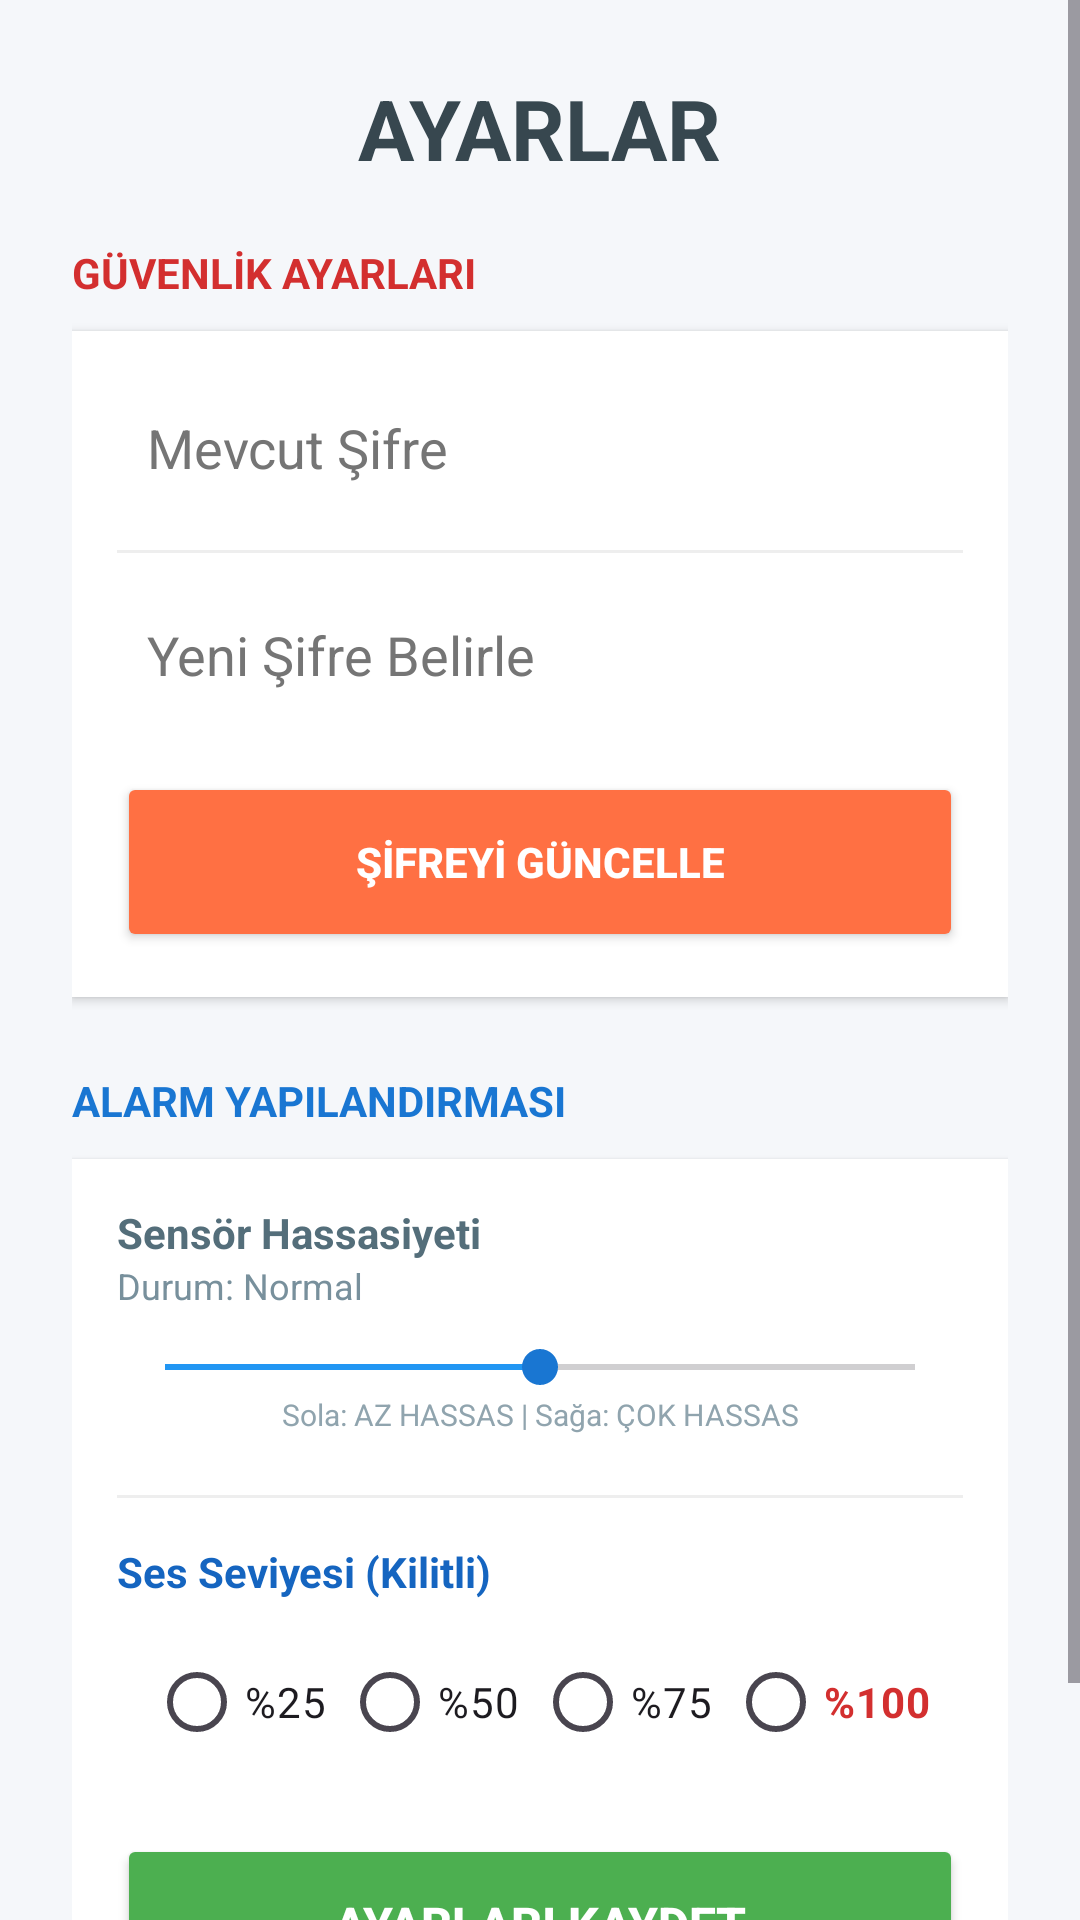

Produce the Android XML layout that renders to this screen, including the resource entries it uses.
<!-- AndroidManifest.xml: application theme Theme.MobilKoru -->
<!-- res/layout/activity_settings.xml -->
<?xml version="1.0" encoding="utf-8"?>
<ScrollView xmlns:android="http://schemas.android.com/apk/res/android"
    android:layout_width="match_parent"
    android:layout_height="match_parent"
    android:background="#F5F7FA">

    <LinearLayout
        android:layout_width="match_parent"
        android:layout_height="wrap_content"
        android:orientation="vertical"
        android:padding="24dp">

        <TextView
            android:layout_width="wrap_content"
            android:layout_height="wrap_content"
            android:text="AYARLAR"
            android:textSize="28sp"
            android:textStyle="bold"
            android:textColor="#37474F"
            android:layout_marginBottom="20dp"
            android:layout_gravity="center_horizontal"/>

        <TextView
            android:layout_width="match_parent"
            android:layout_height="wrap_content"
            android:text="GÜVENLİK AYARLARI"
            android:textColor="#D32F2F"
            android:textStyle="bold"
            android:layout_marginBottom="10dp"/>

        <LinearLayout
            android:layout_width="match_parent"
            android:layout_height="wrap_content"
            android:orientation="vertical"
            android:background="#FFFFFF"
            android:padding="15dp"
            android:elevation="2dp"
            android:layout_marginBottom="25dp">

            <EditText
                android:id="@+id/etOldPin"
                android:layout_width="match_parent"
                android:layout_height="wrap_content"
                android:minHeight="48dp"
                android:inputType="numberPassword"
                android:maxLength="4"
                android:hint="Mevcut Şifre"
                android:textColor="#000000"
                android:textColorHint="#757575"
                android:background="@android:color/transparent"
                android:padding="10dp"
                android:layout_marginBottom="10dp"/>

            <View android:layout_width="match_parent" android:layout_height="1dp" android:background="#EEEEEE" android:layout_marginBottom="10dp"/>

            <EditText
                android:id="@+id/etNewPin"
                android:layout_width="match_parent"
                android:layout_height="wrap_content"
                android:minHeight="48dp"
                android:inputType="numberPassword"
                android:maxLength="4"
                android:hint="Yeni Şifre Belirle"
                android:textColor="#000000"
                android:textColorHint="#757575"
                android:background="@android:color/transparent"
                android:padding="10dp"
                android:layout_marginBottom="15dp"/>

            <Button
                android:id="@+id/btnChangePin"
                android:layout_width="match_parent"
                android:layout_height="60dp"
                android:text="ŞİFREYİ GÜNCELLE"
                android:backgroundTint="#FF7043"
                android:textColor="#FFFFFF"
                android:textStyle="bold"/>
        </LinearLayout>

        <TextView
            android:layout_width="match_parent"
            android:layout_height="wrap_content"
            android:text="ALARM YAPILANDIRMASI"
            android:textColor="#1976D2"
            android:textStyle="bold"
            android:layout_marginBottom="10dp"/>

        <LinearLayout
            android:layout_width="match_parent"
            android:layout_height="wrap_content"
            android:orientation="vertical"
            android:background="#FFFFFF"
            android:padding="15dp"
            android:elevation="2dp"
            android:layout_marginBottom="20dp">

            <TextView
                android:layout_width="wrap_content"
                android:layout_height="wrap_content"
                android:text="Sensör Hassasiyeti"
                android:textColor="#546E7A"
                android:textStyle="bold"/>

            <TextView
                android:id="@+id/tvSensitivityValue"
                android:layout_width="wrap_content"
                android:layout_height="wrap_content"
                android:text="Durum: Normal"
                android:textSize="12sp"
                android:textColor="#78909C"/>

            <SeekBar
                android:id="@+id/sbSensitivity"
                android:layout_width="match_parent"
                android:layout_height="wrap_content"
                android:max="150"
                android:progress="75"
                android:layout_marginTop="10dp"
                android:progressTint="#2196F3"
                android:thumbTint="#1976D2"/>

            <TextView
                android:layout_width="match_parent"
                android:layout_height="wrap_content"
                android:text="Sola: AZ HASSAS | Sağa: ÇOK HASSAS"
                android:gravity="center"
                android:textSize="10sp"
                android:textColor="#90A4AE"
                android:layout_marginBottom="20dp"/>

            <View android:layout_width="match_parent" android:layout_height="1dp" android:background="#EEEEEE" android:layout_marginBottom="15dp"/>

            <TextView
                android:layout_width="wrap_content"
                android:layout_height="wrap_content"
                android:text="Ses Seviyesi (Kilitli)"
                android:textColor="#1565C0"
                android:textStyle="bold"
                android:layout_marginBottom="10dp"/>

            <RadioGroup
                android:id="@+id/rgVolume"
                android:layout_width="match_parent"
                android:layout_height="wrap_content"
                android:orientation="horizontal"
                android:gravity="center"
                android:layout_marginBottom="20dp">

                <RadioButton android:id="@+id/rb25" android:layout_width="wrap_content" android:layout_height="wrap_content" android:text="%25" android:layout_marginEnd="5dp"/>
                <RadioButton android:id="@+id/rb50" android:layout_width="wrap_content" android:layout_height="wrap_content" android:text="%50" android:layout_marginEnd="5dp"/>
                <RadioButton android:id="@+id/rb75" android:layout_width="wrap_content" android:layout_height="wrap_content" android:text="%75" android:layout_marginEnd="5dp"/>
                <RadioButton android:id="@+id/rb100" android:layout_width="wrap_content" android:layout_height="wrap_content" android:text="%100" android:textStyle="bold" android:textColor="#D32F2F"/>
            </RadioGroup>

            <Button
                android:id="@+id/btnSaveSettings"
                android:layout_width="match_parent"
                android:layout_height="60dp"
                android:text="AYARLARI KAYDET"
                android:textSize="16sp"
                android:textStyle="bold"
                android:backgroundTint="#4CAF50"
                android:textColor="#FFFFFF"/>
        </LinearLayout>

    </LinearLayout>
</ScrollView>
<!-- resources referenced by this layout -->
<resources>
  <style name="Theme.MobilKoru" parent="Base.Theme.MobilKoru" />
  <style name="Base.Theme.MobilKoru" parent="Theme.Material3.DayNight.NoActionBar">
          <item name="colorPrimary">@color/primary_blue</item>
          <item name="android:colorBackground">@color/modern_background</item>
          <item name="android:windowLightStatusBar">true</item>
          <item name="android:statusBarColor">@color/modern_background</item>
      </style>
  <color name="primary_blue">#1976D2</color>
  <color name="modern_background">#F5F7FA</color>
</resources>
